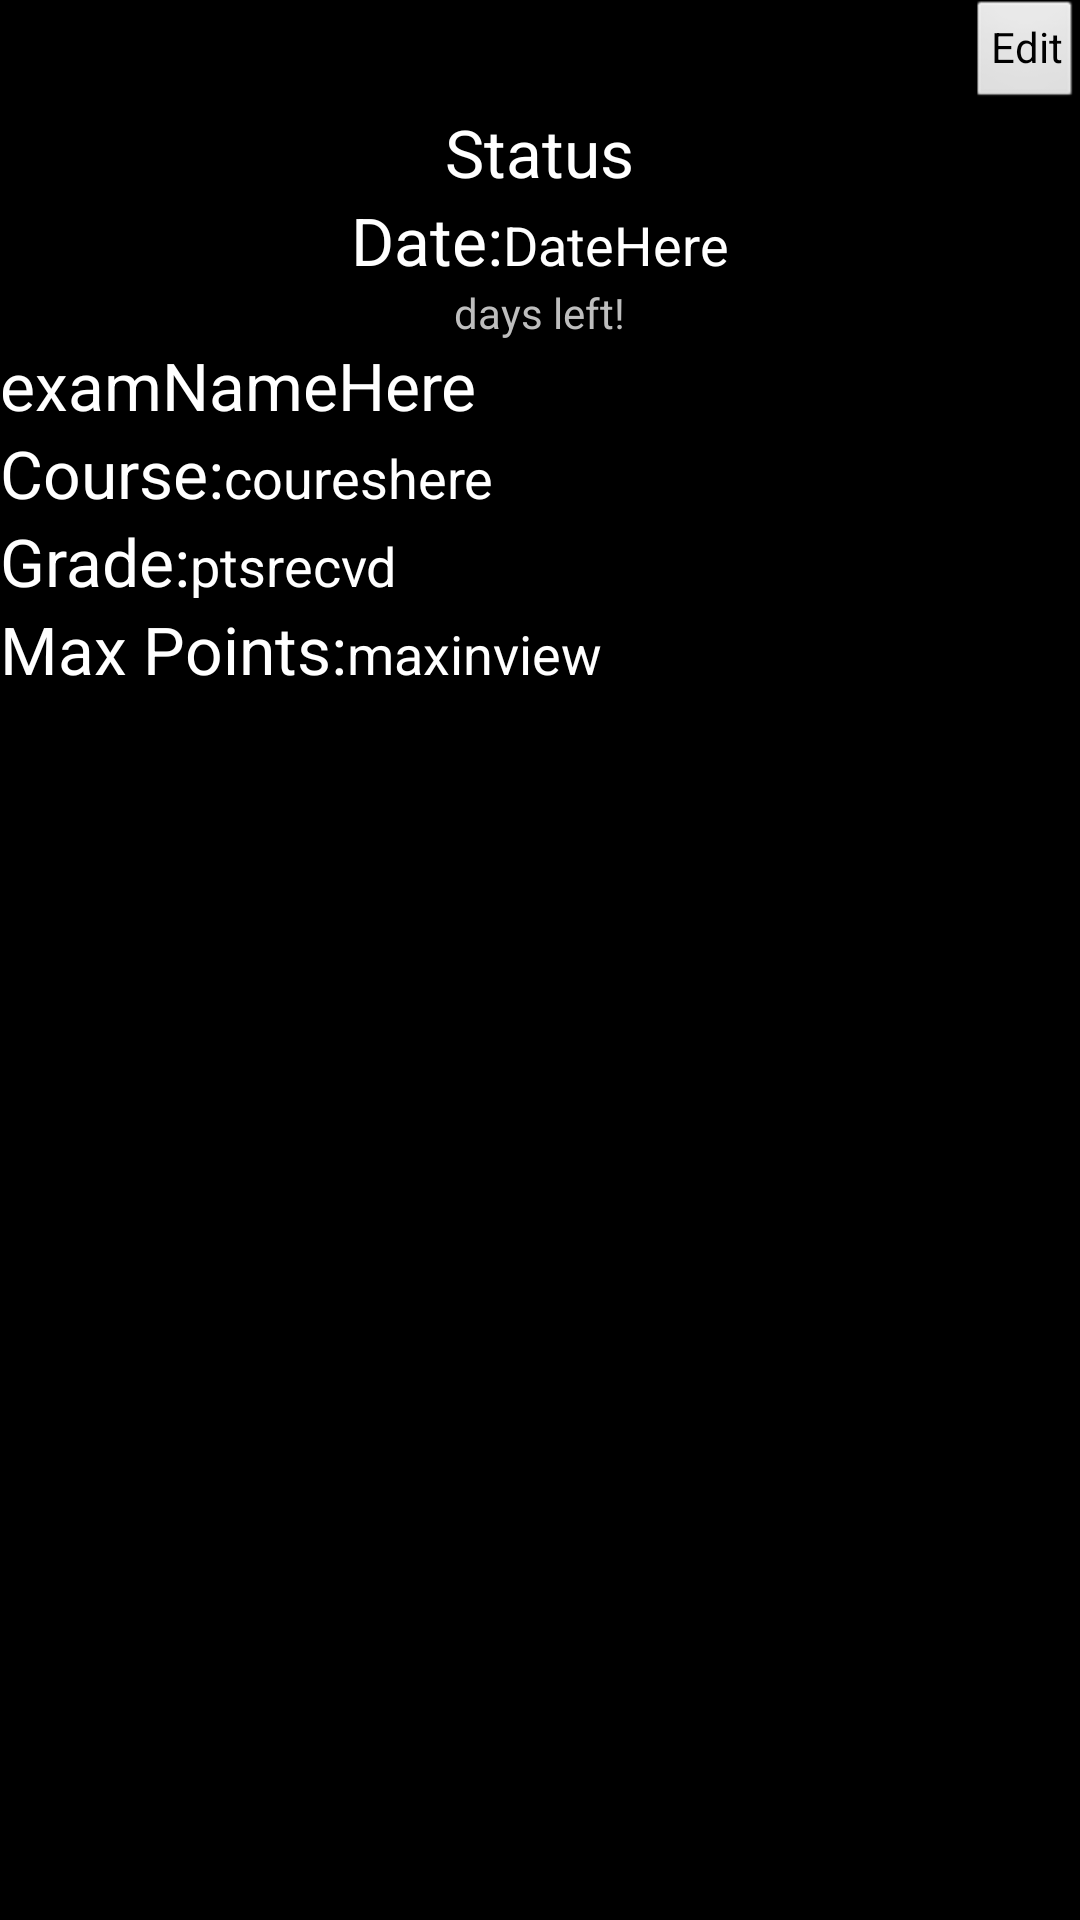

Reconstruct the res/layout file that produces this screen, plus the resources it refers to.
<!-- AndroidManifest.xml: application theme AppTheme -->
<!-- res/layout/exam_view.xml -->
<?xml version="1.0" encoding="utf-8"?>
    <LinearLayout xmlns:android="http://schemas.android.com/apk/res/android"
        android:layout_width="match_parent"
        android:layout_height="wrap_content"
        android:orientation="vertical" >

        <Button
            android:id="@+id/editButton1"
            style="?android:attr/buttonStyleSmall"
            android:layout_width="wrap_content"
            android:layout_height="wrap_content"
            android:layout_gravity="right"
            android:onClick="clickHandler"
            android:text="Edit" />

        <TextView
            android:id="@+id/textView11"
            android:layout_width="wrap_content"
            android:layout_height="wrap_content"
            android:layout_gravity="center"
            android:text="Status"
            android:textAppearance="?android:attr/textAppearanceLarge" />

        <LinearLayout
            android:layout_width="wrap_content"
            android:layout_height="wrap_content"
            android:layout_gravity="center" >

            <TextView
                android:id="@+id/textView1"
                android:layout_width="wrap_content"
                android:layout_height="wrap_content"
                android:text="Date:"
                android:textAppearance="?android:attr/textAppearanceLarge" />

            <TextView
                android:id="@+id/textView2"
                android:layout_width="wrap_content"
                android:layout_height="wrap_content"
                android:text="DateHere"
                android:textAppearance="?android:attr/textAppearanceMedium" />
        </LinearLayout>

        <TextView
            android:id="@+id/textView5"
            android:layout_width="wrap_content"
            android:layout_height="wrap_content"
            android:layout_gravity="center"
            android:text="days left!"
            android:textAppearance="?android:attr/textAppearanceSmall" />

        <TextView
            android:id="@+id/examView1"
            android:layout_width="wrap_content"
            android:layout_height="wrap_content"
            android:text="examNameHere"
            android:textAppearance="?android:attr/textAppearanceLarge" />

        <LinearLayout
            android:layout_width="match_parent"
            android:layout_height="wrap_content" >
        </LinearLayout>

        <LinearLayout
            android:layout_width="match_parent"
            android:layout_height="wrap_content" >

            <TextView
                android:id="@+id/textView6"
                android:layout_width="wrap_content"
                android:layout_height="wrap_content"
                android:text="Course:"
                android:textAppearance="?android:attr/textAppearanceLarge" />

            <TextView
                android:id="@+id/textView8"
                android:layout_width="wrap_content"
                android:layout_height="wrap_content"
                android:text="coureshere" 
                android:textAppearance="?android:attr/textAppearanceMedium" />
                

        </LinearLayout>

        <LinearLayout
            android:layout_width="match_parent"
            android:layout_height="wrap_content" >

            <TextView
                android:id="@+id/textView3"
                android:layout_width="wrap_content"
                android:layout_height="wrap_content"
                android:text="Grade:"
                android:textAppearance="?android:attr/textAppearanceLarge" />

            <TextView
                android:id="@+id/textView7"
                android:layout_width="wrap_content"
                android:layout_height="wrap_content"
                android:text="ptsrecvd"
                android:textAppearance="?android:attr/textAppearanceMedium" />

        </LinearLayout>

        <LinearLayout
            android:layout_width="match_parent"
            android:layout_height="wrap_content" >

            <TextView
                android:id="@+id/textView4"
                android:layout_width="wrap_content"
                android:layout_height="wrap_content"
                android:text="Max Points:"
                android:textAppearance="?android:attr/textAppearanceLarge" />

            <TextView
                android:id="@+id/textView9"
                android:layout_width="wrap_content"
                android:layout_height="wrap_content"
                android:text="maxinview"
                android:textAppearance="?android:attr/textAppearanceMedium" />

        </LinearLayout>

    </LinearLayout>
<!-- resources referenced by this layout -->
<resources>
  <style name="AppTheme" parent="android:Theme" />
</resources>
